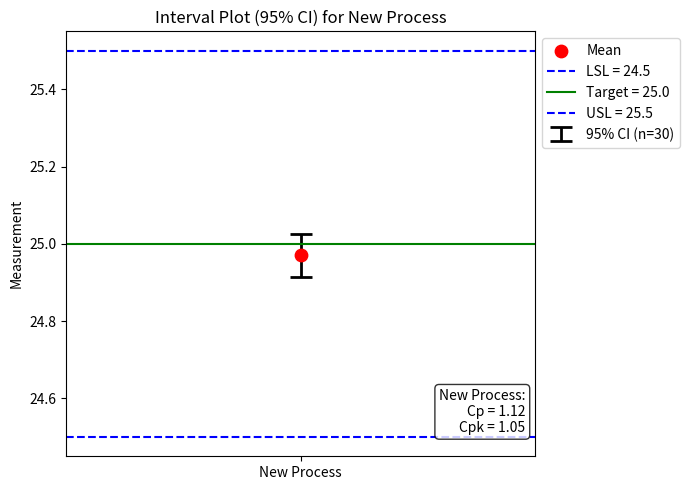

Reproduce this figure in Python.
import numpy as np
import matplotlib.pyplot as plt
from scipy.stats import t

# ==================== 已知数据 ====================
mean = 24.97
std = 0.1494
LSL = 24.5
Target = 25.0
USL = 25.5
Cp = 1.12
Cpk = 1.05

# ==================== 需要你填入的样本量 ====================
n = 30   # ← 请根据实际样本量修改（无此值无法计算置信区间）

# 计算 95% 置信区间
se = std / np.sqrt(n)
t_crit = t.ppf(0.975, n-1)
ci_lower = mean - t_crit * se
ci_upper = mean + t_crit * se

# ==================== 绘图 ====================
fig, ax = plt.subplots(figsize=(7, 5))

# 绘制均值点
x_pos = [0]
ax.scatter(x_pos, mean, color='red', s=80, zorder=3, label='Mean')

# 绘制置信区间误差线
ax.errorbar(x_pos, mean,
            yerr=[[mean - ci_lower], [ci_upper - mean]],
            fmt='none', ecolor='black', capsize=8, capthick=2, elinewidth=2,
            label=f'95% CI (n={n})')

# 规格限与目标线
ax.axhline(LSL, color='blue', linestyle='--', linewidth=1.5, label=f'LSL = {LSL}')
ax.axhline(Target, color='green', linestyle='-', linewidth=1.5, label=f'Target = {Target}')
ax.axhline(USL, color='blue', linestyle='--', linewidth=1.5, label=f'USL = {USL}')

# 坐标轴设置
ax.set_xticks(x_pos)
ax.set_xticklabels(['New Process'])
ax.set_ylabel('Measurement')
ax.set_title('Interval Plot (95% CI) for New Process')
ax.legend(loc='upper left', bbox_to_anchor=(1, 1))

# 添加 Cp / Cpk 信息
text_str = f'New Process:\nCp = {Cp}\nCpk = {Cpk}'
ax.text(0.98, 0.05, text_str, transform=ax.transAxes,
        verticalalignment='bottom', horizontalalignment='right',
        bbox=dict(boxstyle='round', facecolor='white', alpha=0.8))

plt.tight_layout()
plt.show()
